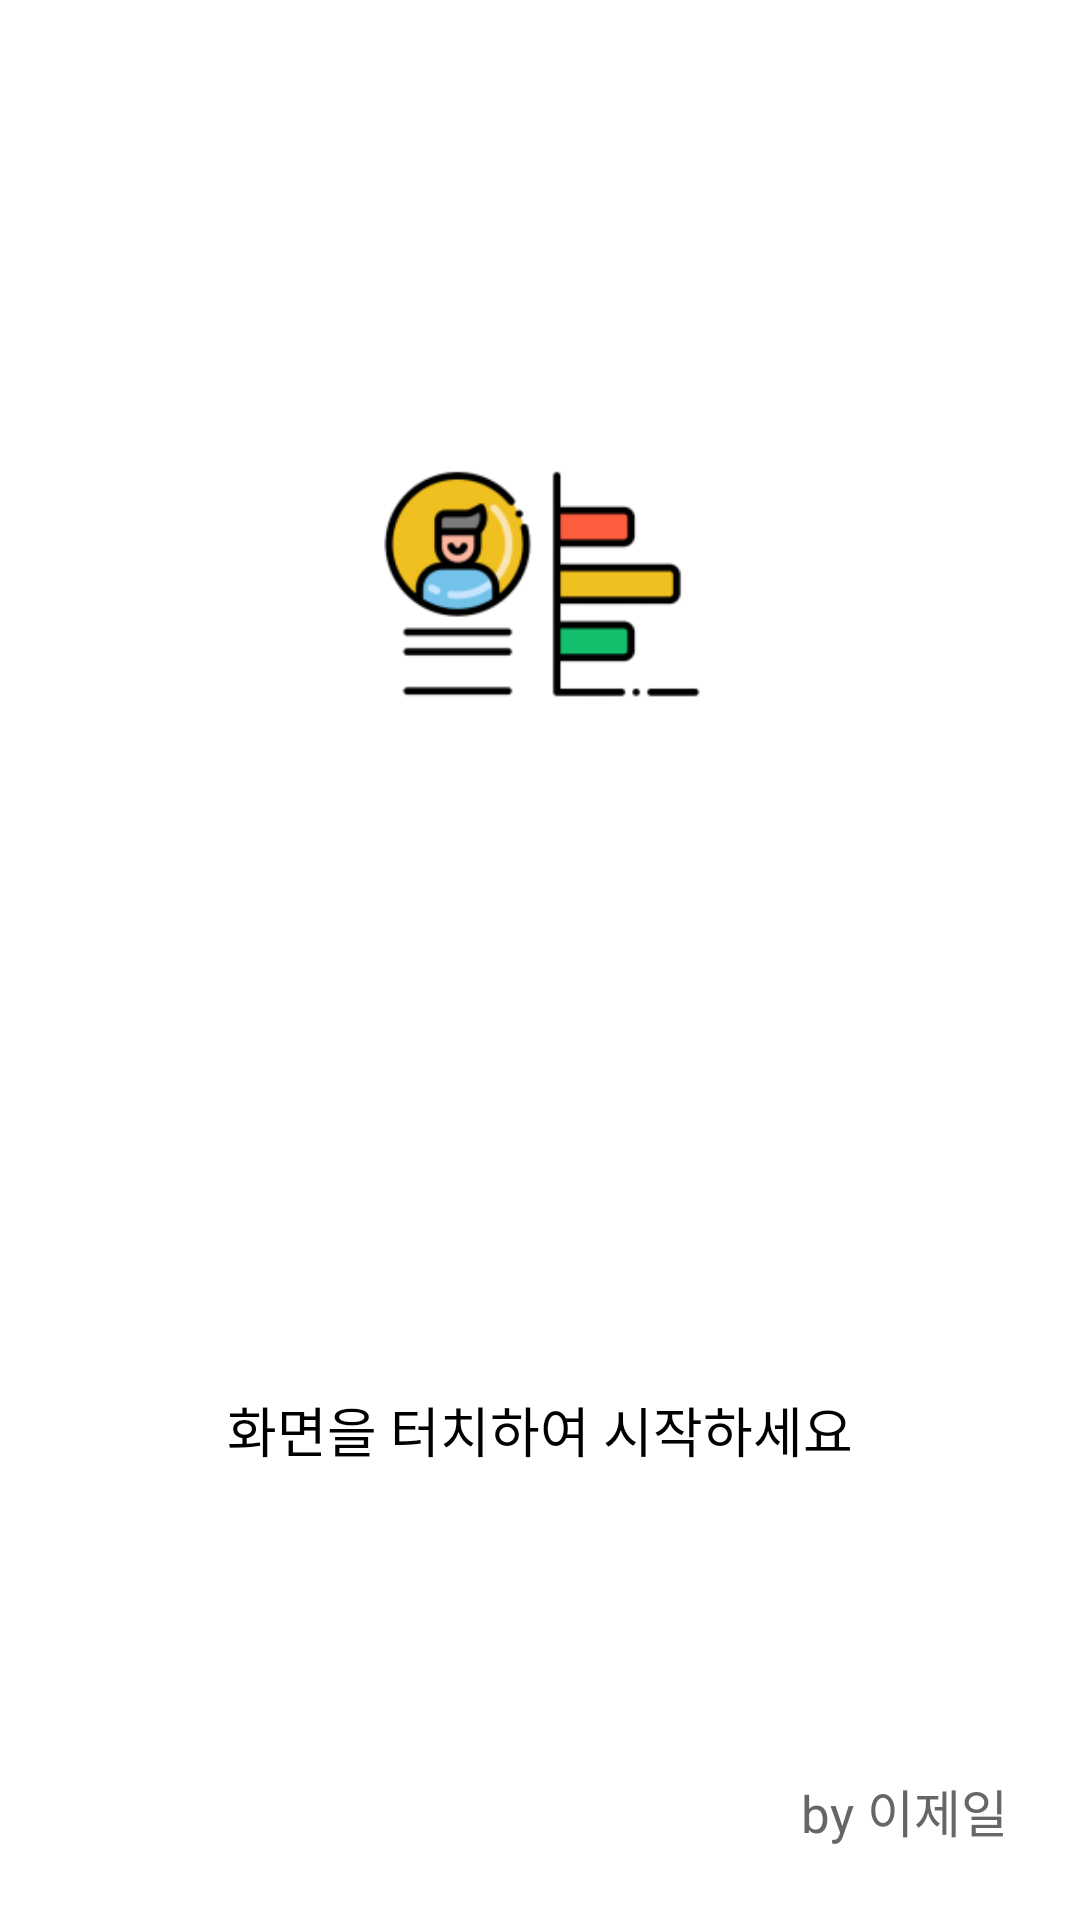

Here is an Android app screen rendered from its layout file. Give the layout XML and the strings, colors and styles it references.
<!-- AndroidManifest.xml: application theme Theme.Portfolio -->
<!-- res/layout/activity_intro.xml -->
<?xml version="1.0" encoding="utf-8"?>
<androidx.appcompat.widget.LinearLayoutCompat xmlns:android="http://schemas.android.com/apk/res/android"
    xmlns:tools="http://schemas.android.com/tools"
    android:layout_width="match_parent"
    android:layout_height="match_parent"
    tools:context=".view.intro.IntroActivity"
    android:orientation="vertical"
    android:gravity="center_horizontal"
    android:padding="24dp">

    <ImageView
        android:src="@mipmap/ic_launcher_foreground"
        android:layout_width="200dp"
        android:layout_height="200dp"
        android:contentDescription="@string/app_name"
        android:layout_weight="1"/>

    <TextView
        android:id="@+id/nextTextView"
        android:text="화면을 터치하여 시작하세요"
        android:textSize="18sp"
        android:gravity="center"
        android:textColor="@color/primaryTextColor"
        android:layout_marginVertical="32dp"
        android:layout_weight="1"
        android:layout_width="wrap_content"
        android:layout_height="wrap_content"/>
    <TextView
        android:text="by 이제일"
        android:textColor="@color/secondaryTextColor"
        android:textSize="17sp"
        android:layout_gravity="end"
        android:layout_width="wrap_content"
        android:layout_height="wrap_content"/>

</androidx.appcompat.widget.LinearLayoutCompat>
<!-- resources referenced by this layout -->
<resources>
  <color name="primaryTextColor">#000000</color>
  <color name="secondaryTextColor">#666666</color>
  <!-- mipmap ic_launcher_foreground: png bitmap (mipmap-hdpi, 3914 bytes) -->
  <string name="app_name">Smart Portfolio</string>
  <style name="Theme.Portfolio" parent="Theme.MaterialComponents.DayNight.NoActionBar">
          
          <item name="colorPrimary">@color/primaryColor</item>
          <item name="colorPrimaryVariant">@color/primaryLightColor</item>
          <item name="colorOnPrimary">@color/primaryDarkColor</item>
          
          <item name="colorSecondary">@color/secondaryColor</item>
          <item name="colorSecondaryVariant">@color/secondaryLightColor</item>
          <item name="colorOnSecondary">@color/secondaryDarkColor</item>
          
          <item name="android:statusBarColor">@color/primaryTextColor</item>
          
          <item name="android:textColor">@color/primaryTextColor</item>
          <item name="android:windowBackground">@color/primaryBackgroundColor</item>
          <item name="android:windowContentTransitions">true</item>
      </style>
  <color name="primaryColor">#64b5f6</color>
  <color name="primaryLightColor">#8fc9f7 </color>
  <color name="primaryDarkColor">#2286c3</color>
  <color name="secondaryColor">#81c784</color>
  <color name="secondaryLightColor">#b2fab4</color>
  <color name="secondaryDarkColor">#519657</color>
  <color name="primaryBackgroundColor">#FFFFFF</color>
</resources>
